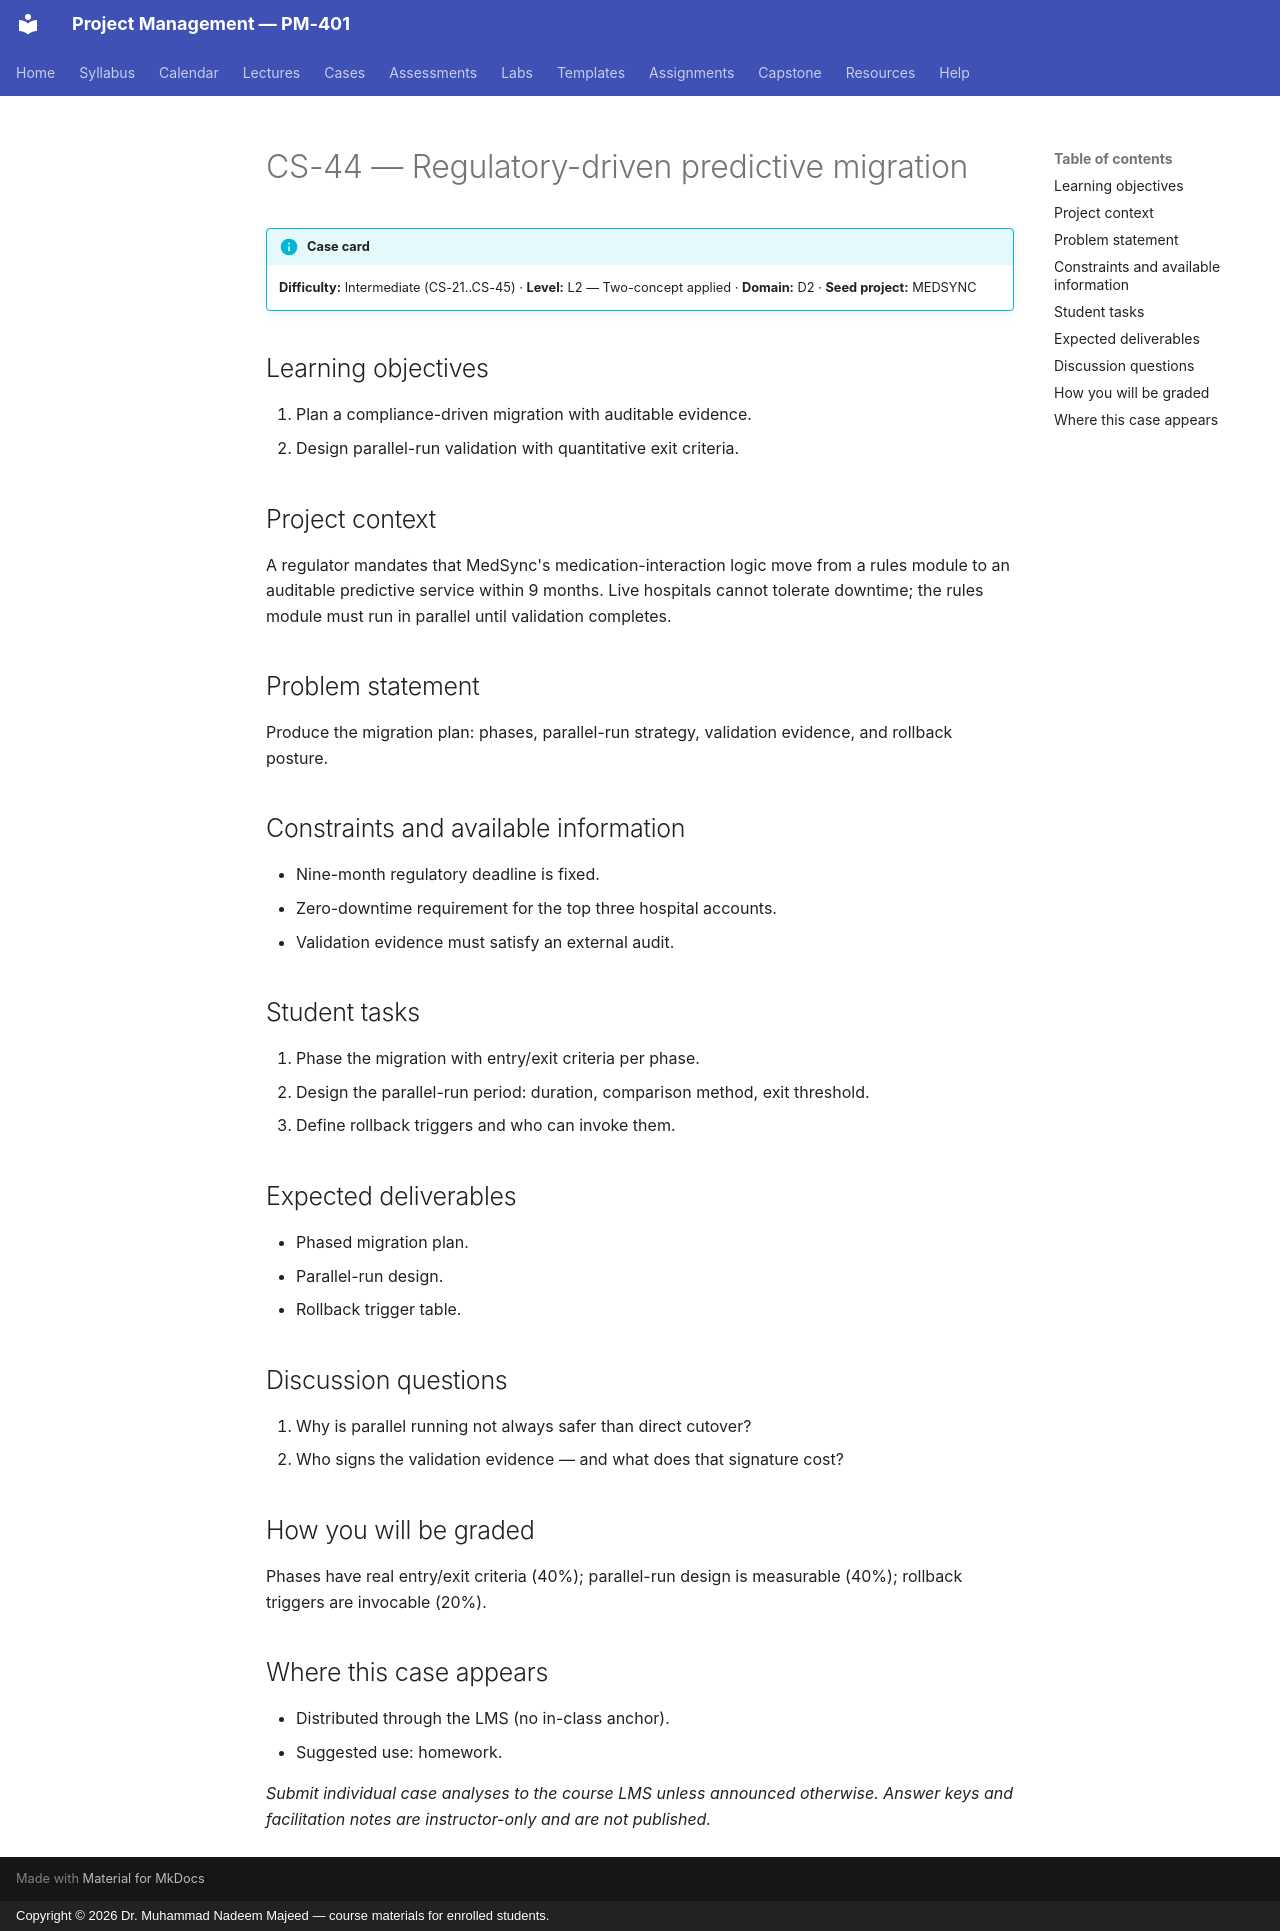

repository: nadeem-majeedch/Project-Management · page: cases/CS-44/index.html · generator: mkdocs · copyright: Copyright © 2026 Dr. Muhammad Nadeem Majeed — course materials for enrolled students.

<!-- AUTO-GENERATED from planning/*.yaml via tools/scaffold.py. Edit the YAML, not this file. -->

# CS-44 — Regulatory-driven predictive migration

!!! info "Case card"
    **Difficulty:** Intermediate (CS-21..CS-45) ·
    **Level:** L2 — Two-concept applied ·
    **Domain:** D2 · **Seed project:** MEDSYNC

## Learning objectives

1. Plan a compliance-driven migration with auditable evidence.
2. Design parallel-run validation with quantitative exit criteria.

## Project context

A regulator mandates that MedSync's medication-interaction logic move from a rules module to an auditable predictive service within 9 months. Live hospitals cannot tolerate downtime; the rules module must run in parallel until validation completes.

## Problem statement

Produce the migration plan: phases, parallel-run strategy, validation evidence, and rollback posture.

## Constraints and available information

- Nine-month regulatory deadline is fixed.
- Zero-downtime requirement for the top three hospital accounts.
- Validation evidence must satisfy an external audit.

## Student tasks

1. Phase the migration with entry/exit criteria per phase.
2. Design the parallel-run period: duration, comparison method, exit threshold.
3. Define rollback triggers and who can invoke them.

## Expected deliverables

- Phased migration plan.
- Parallel-run design.
- Rollback trigger table.

## Discussion questions

1. Why is parallel running not always safer than direct cutover?
1. Who signs the validation evidence — and what does that signature cost?

## How you will be graded

Phases have real entry/exit criteria (40%); parallel-run design is measurable (40%); rollback triggers are invocable (20%).

## Where this case appears

- Distributed through the LMS (no in-class anchor).
- Suggested use: homework.

*Submit individual case analyses to the course LMS unless announced otherwise.
Answer keys and facilitation notes are instructor-only and are not published.*
